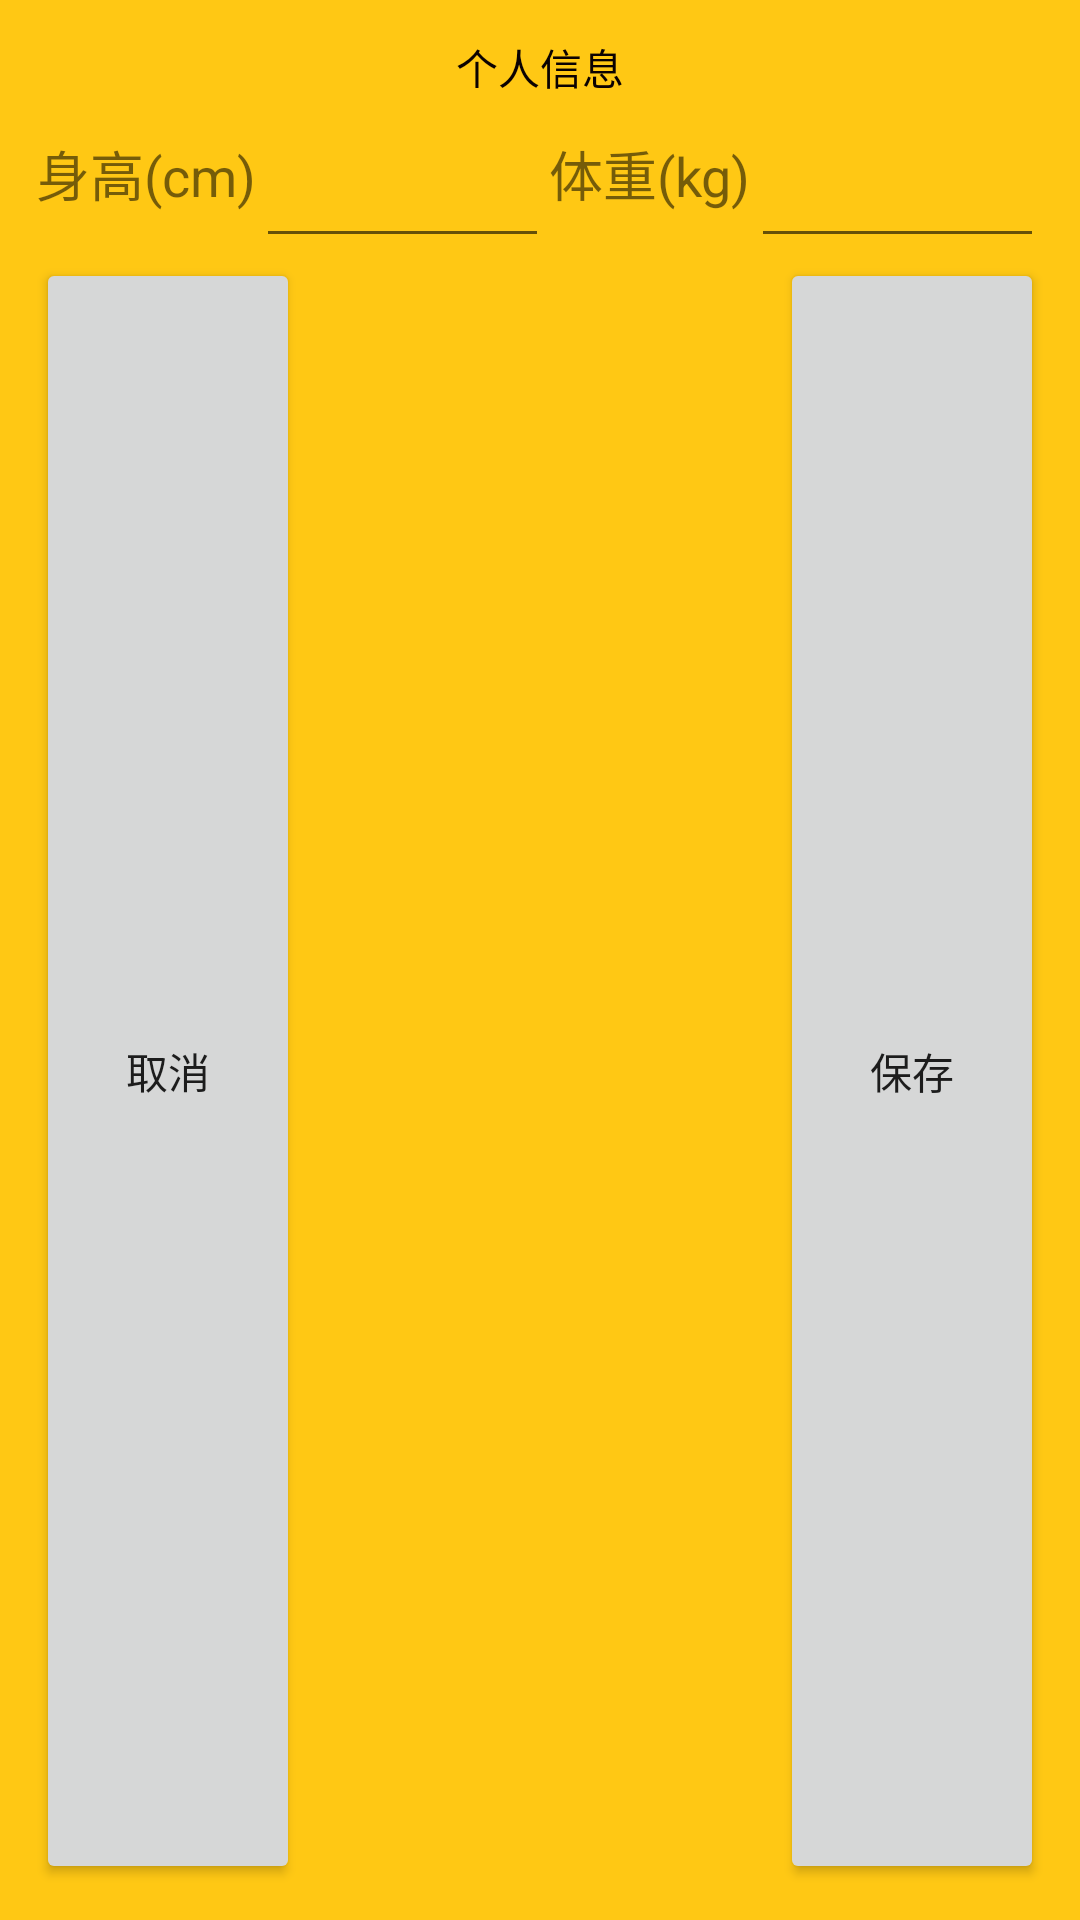

Here is an Android app screen rendered from its layout file. Give the layout XML and the strings, colors and styles it references.
<!-- AndroidManifest.xml: application theme AppTheme -->
<!-- res/layout/activity_edit_info_dialog.xml -->
<LinearLayout xmlns:android="http://schemas.android.com/apk/res/android"
    xmlns:tools="http://schemas.android.com/tools"
    android:orientation="vertical"
    android:layout_width="300dp"
    android:layout_height="150dp"
    android:background="@color/dialog_bg"
    android:padding="12dip">
        <TextView
            android:layout_width="wrap_content"
            android:layout_height="wrap_content"
            android:text="@string/edit_personnal"
            android:textColor="@color/dialog_text"
            android:paddingBottom="12dip"
            android:id="@+id/textViewPersonnal"
            android:layout_gravity="center"/>
    <LinearLayout
        android:orientation="horizontal"
        android:layout_width="match_parent"
        android:layout_height="wrap_content">
        <TextView
            android:layout_width="wrap_content"
            android:layout_height="match_parent"
            android:text="@string/height"
            android:textSize="@dimen/title_btn"
            android:layout_weight="0"
            android:autoText="false" />
        <EditText
            android:id="@+id/height"
            android:layout_width="match_parent"
            android:layout_height="wrap_content"
            android:singleLine="true"
            android:layout_weight="1"
            android:numeric="integer"
            android:clickable="false"
            android:autoText="true"
            android:editable="false"
            android:longClickable="false"
            android:linksClickable="false" />
        <TextView
            android:layout_width="wrap_content"
            android:layout_height="match_parent"
            android:text="@string/weight"
            android:textSize="@dimen/title_btn"
            android:layout_weight="0"/>
        <EditText
            android:id="@+id/weight"
            android:layout_width="match_parent"
            android:layout_height="wrap_content"
            android:singleLine="true"
            android:layout_weight="1"
            android:numeric="integer"
            android:autoText="true" />
    </LinearLayout>
    <RelativeLayout
        android:layout_width="match_parent"
        android:layout_height="wrap_content">
        <Button
            android:id="@+id/btn_edit_cancel_person"
            android:layout_width="wrap_content"
            android:layout_height="match_parent"
            android:text="@string/edit_cancel_text"
            android:layout_alignParentTop="true"
            android:layout_alignParentLeft="true"
            android:layout_alignParentStart="true" />
        <Button
            android:id="@+id/btn_edit_save_person"
            android:layout_width="wrap_content"
            android:layout_height="match_parent"
            android:text="@string/edit_save_text"
            android:layout_alignParentTop="true"
            android:layout_alignParentRight="true"
            android:layout_alignParentEnd="true" />
    </RelativeLayout>
</LinearLayout>
<!-- resources referenced by this layout -->
<resources>
  <color name="dialog_bg">#ffffc814</color>
  <color name="dialog_text">#ff0b0202</color>
  <dimen name="title_btn">18dp</dimen>
  <string name="edit_cancel_text">取消</string>
  <string name="edit_personnal">个人信息</string>
  <string name="edit_save_text">保存</string>
  <string name="height">身高(cm)</string>
  <string name="weight">体重(kg)</string>
  <style name="AppTheme" parent="Theme.AppCompat.Light.DarkActionBar">
          
      </style>
</resources>
